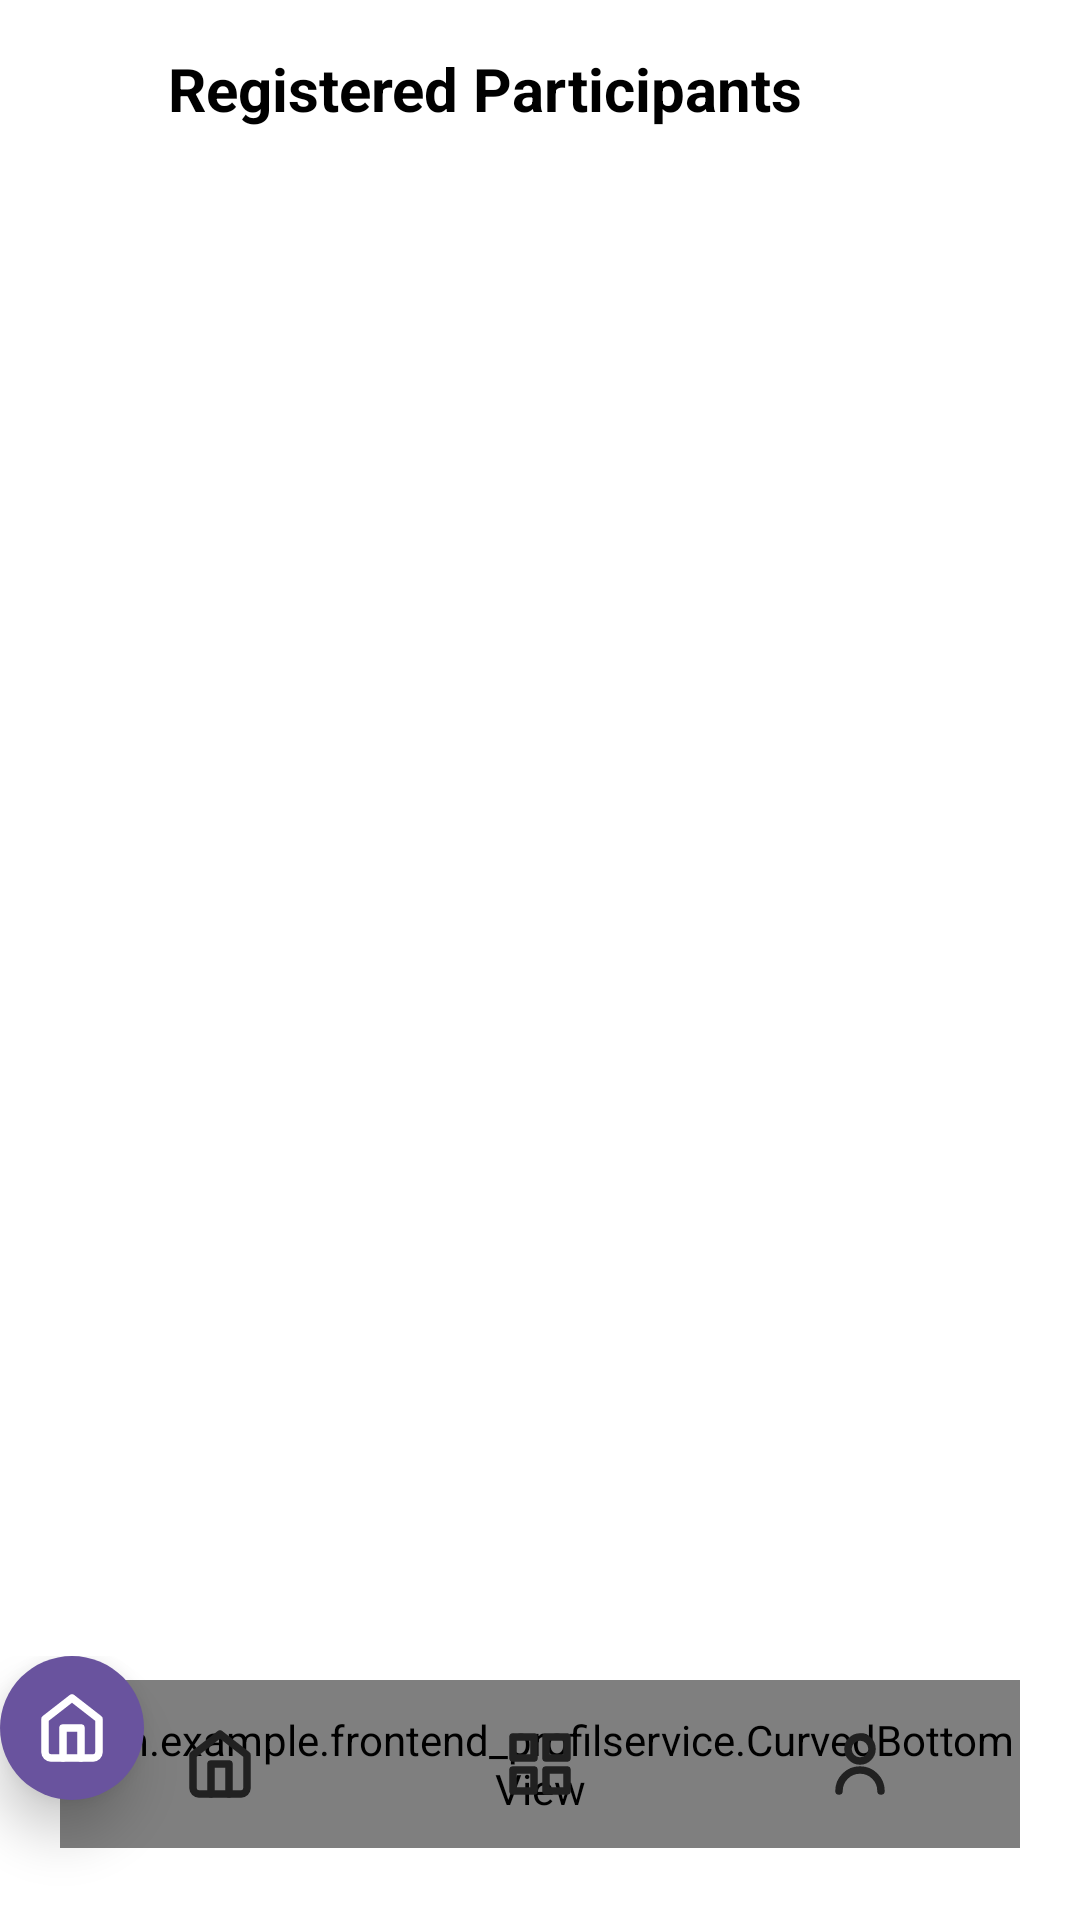

This screen was rendered from an Android layout file. Write that file and the resources it references.
<!-- AndroidManifest.xml: application theme Theme.Frontend_ProfilService -->
<!-- res/layout/activity_participants_list.xml -->
<?xml version="1.0" encoding="utf-8"?>
<androidx.constraintlayout.widget.ConstraintLayout xmlns:android="http://schemas.android.com/apk/res/android"
    xmlns:app="http://schemas.android.com/apk/res-auto"
    android:layout_width="match_parent"
    android:layout_height="match_parent"
    android:background="@color/white">

    
    <androidx.constraintlayout.widget.ConstraintLayout
        android:id="@+id/header"
        android:layout_width="match_parent"
        android:layout_height="wrap_content"
        android:padding="16dp"
        app:layout_constraintTop_toTopOf="parent">

        <ImageView
            android:id="@+id/iv_back"
            android:layout_width="24dp"
            android:layout_height="24dp"
            android:src="@drawable/ic_arrow_back"
            app:tint="@color/black"
            app:layout_constraintStart_toStartOf="parent"
            app:layout_constraintTop_toTopOf="parent"
            app:layout_constraintBottom_toBottomOf="parent" />

        <TextView
            android:layout_width="wrap_content"
            android:layout_height="wrap_content"
            android:layout_marginStart="16dp"
            android:text="Registered Participants"
            android:textColor="@color/black"
            android:textSize="20sp"
            android:textStyle="bold"
            app:layout_constraintStart_toEndOf="@+id/iv_back"
            app:layout_constraintTop_toTopOf="parent"
            app:layout_constraintBottom_toBottomOf="parent" />

    </androidx.constraintlayout.widget.ConstraintLayout>

    
    <androidx.recyclerview.widget.RecyclerView
        android:id="@+id/rv_participants"
        android:layout_width="match_parent"
        android:layout_height="0dp"
        android:layout_marginTop="8dp"
        app:layout_constraintTop_toBottomOf="@+id/header"
        app:layout_constraintBottom_toTopOf="@+id/navigation_include" />

    <include
        android:id="@+id/navigation_include"
        layout="@layout/layout_bottom_navigation"
        android:layout_width="match_parent"
        android:layout_height="wrap_content"
        app:layout_constraintBottom_toBottomOf="parent" />

</androidx.constraintlayout.widget.ConstraintLayout>
<!-- res/layout/layout_bottom_navigation.xml (included above) -->
<?xml version="1.0" encoding="utf-8"?>
<androidx.constraintlayout.widget.ConstraintLayout xmlns:android="http://schemas.android.com/apk/res/android"
    xmlns:app="http://schemas.android.com/apk/res-auto"
    android:layout_width="match_parent"
    android:layout_height="120dp">

    
    <com.example.frontend_profilservice.CurvedBottomView
        android:id="@+id/curved_view"
        android:layout_width="0dp"
        android:layout_height="56dp"
        android:layout_marginStart="20dp"
        android:layout_marginEnd="20dp"
        android:layout_marginBottom="24dp"
        app:layout_constraintBottom_toBottomOf="parent"
        app:layout_constraintStart_toStartOf="parent"
        app:layout_constraintEnd_toEndOf="parent" />

    
    <LinearLayout
        android:layout_width="0dp"
        android:layout_height="56dp"
        android:layout_marginStart="20dp"
        android:layout_marginEnd="20dp"
        android:layout_marginBottom="24dp"
        android:orientation="horizontal"
        android:weightSum="3"
        app:layout_constraintEnd_toEndOf="parent"
        app:layout_constraintStart_toStartOf="parent"
        app:layout_constraintBottom_toBottomOf="parent">

        
        <FrameLayout
            android:id="@+id/nav_home"
            android:layout_width="0dp"
            android:layout_height="match_parent"
            android:layout_weight="1"
            android:clickable="true"
            android:foreground="?attr/selectableItemBackground">
            
            <ImageView
                android:id="@+id/icon_home"
                android:layout_width="24dp"
                android:layout_height="24dp"
                android:layout_gravity="center"
                android:src="@drawable/ic_nav_home"
                app:tint="@color/text_primary" />
        </FrameLayout>

        
        <FrameLayout
            android:id="@+id/nav_services"
            android:layout_width="0dp"
            android:layout_height="match_parent"
            android:layout_weight="1"
            android:clickable="true"
            android:foreground="?attr/selectableItemBackground">
            
            <ImageView
                android:id="@+id/icon_services"
                android:layout_width="24dp"
                android:layout_height="24dp"
                android:layout_gravity="center"
                android:src="@drawable/ic_nav_dashboard"
                app:tint="@color/text_primary" />
        </FrameLayout>

        
        <FrameLayout
            android:id="@+id/nav_profile"
            android:layout_width="0dp"
            android:layout_height="match_parent"
            android:layout_weight="1"
            android:clickable="true"
            android:foreground="?attr/selectableItemBackground">
            
            <ImageView
                android:id="@+id/icon_profile"
                android:layout_width="24dp"
                android:layout_height="24dp"
                android:layout_gravity="center"
                android:src="@drawable/ic_nav_profile"
                app:tint="@color/text_primary" />
        </FrameLayout>
    </LinearLayout>
    
    
    <FrameLayout
        android:id="@+id/active_circle"
        android:layout_width="48dp"
        android:layout_height="48dp"
        android:layout_marginBottom="40dp"
        android:background="@drawable/bg_circle_purple"
        android:elevation="10dp"
        app:layout_constraintBottom_toBottomOf="parent"
        app:layout_constraintStart_toStartOf="parent">
        
        <ImageView
            android:id="@+id/active_icon"
            android:layout_width="24dp"
            android:layout_height="24dp"
            android:layout_gravity="center"
            android:src="@drawable/ic_nav_home"
            app:tint="@color/white"/>
    </FrameLayout>

</androidx.constraintlayout.widget.ConstraintLayout>
<!-- resources referenced by this layout -->
<resources>
  <color name="black">#FF000000</color>
  <color name="text_primary">#212121</color>
  <color name="white">#FFFFFFFF</color>
  <!-- drawable bg_circle_purple (drawable) -->
  <shape xmlns:android="http://schemas.android.com/apk/res/android"
      android:shape="oval">
      <solid android:color="@color/purple_custom" />
  </shape>
  <!-- drawable ic_nav_dashboard (drawable) -->
  <?xml version="1.0" encoding="utf-8"?>
  <vector xmlns:android="http://schemas.android.com/apk/res/android"
      android:width="24dp"
      android:height="24dp"
      android:viewportWidth="24"
      android:viewportHeight="24">
      <path
          android:fillColor="#00000000"
          android:pathData="M3,3h7v7H3z M14,3h7v7H14z M14,14h7v7H14z M3,14h7v7H3z"
          android:strokeWidth="2.5"
          android:strokeColor="#FFFFFF"
          android:strokeLineCap="round"
          android:strokeLineJoin="round"/>
  </vector>
  <!-- drawable ic_nav_home (drawable) -->
  <?xml version="1.0" encoding="utf-8"?>
  <vector xmlns:android="http://schemas.android.com/apk/res/android"
      android:width="24dp"
      android:height="24dp"
      android:viewportWidth="24"
      android:viewportHeight="24">
      <path
          android:fillColor="#00000000"
          android:pathData="M3,9l9,-7l9,7v11a2,2 0 0,1 -2,2H5a2,2 0 0,1 -2,-2z"
          android:strokeWidth="2.5"
          android:strokeColor="#FFFFFF"
          android:strokeLineCap="round"
          android:strokeLineJoin="round"/>
      <path
          android:fillColor="#00000000"
          android:pathData="M9,22V12h6v10"
          android:strokeWidth="2.5"
          android:strokeColor="#FFFFFF"
          android:strokeLineCap="round"
          android:strokeLineJoin="round"/>
  </vector>
  <!-- drawable ic_nav_profile (drawable) -->
  <?xml version="1.0" encoding="utf-8"?>
  <vector xmlns:android="http://schemas.android.com/apk/res/android"
      android:width="24dp"
      android:height="24dp"
      android:viewportWidth="24"
      android:viewportHeight="24">
      
      <path
          android:fillColor="#00000000"
          android:pathData="M12,7m-4,0a4,4 0 1,0 8,0a4,4 0 1,0 -8,0"
          android:strokeWidth="2.5"
          android:strokeColor="#FFFFFF"
          android:strokeLineCap="round"
          android:strokeLineJoin="round"/>
      
      <path
          android:fillColor="#00000000"
          android:pathData="M5,21a7,7 0 0,1 14,0"
          android:strokeWidth="2.5"
          android:strokeColor="#FFFFFF"
          android:strokeLineCap="round"
          android:strokeLineJoin="round"/>
  </vector>
  <style name="Theme.Frontend_ProfilService" parent="Base.Theme.Frontend_ProfilService" />
  <color name="purple_custom">#69539E</color>
  <style name="Base.Theme.Frontend_ProfilService" parent="Theme.Material3.DayNight.NoActionBar">
          
          
      </style>
</resources>
